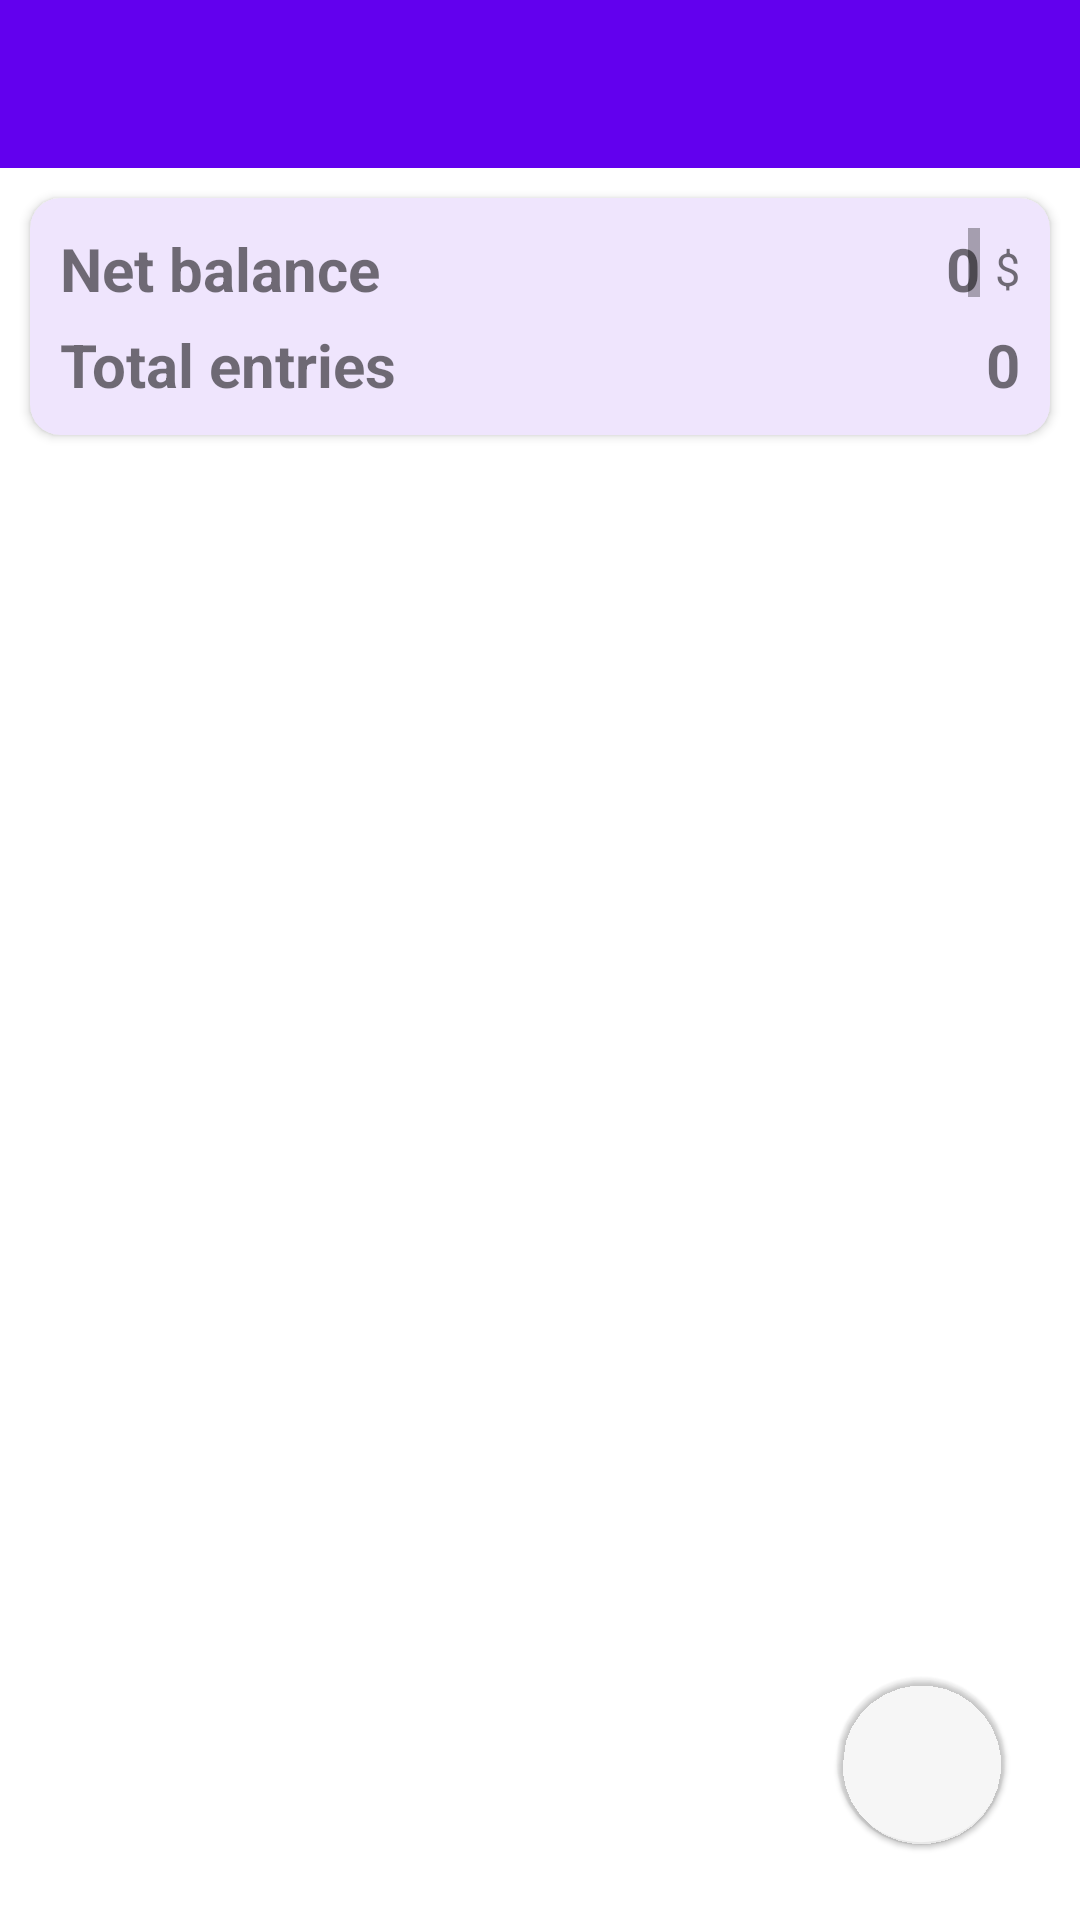

Layout XML and referenced resources for this Android screen:
<!-- AndroidManifest.xml: application theme AppTheme -->
<!-- res/layout/activity_entries.xml -->
<?xml version="1.0" encoding="utf-8"?>
<RelativeLayout xmlns:android="http://schemas.android.com/apk/res/android"
    xmlns:app="http://schemas.android.com/apk/res-auto"
    xmlns:tools="http://schemas.android.com/tools"
    android:id="@+id/entriesActivityWholeUIRelativeLayoutId"
    android:layout_width="match_parent"
    android:layout_height="match_parent"
    tools:context=".activities.EntriesActivity">

    <include
        android:id="@+id/entriesActivityToolbarId"
        layout="@layout/custom_toolbar" />

    <androidx.cardview.widget.CardView
        android:id="@+id/entriesActivityOverAllSummaryCardViewId"
        android:layout_width="match_parent"
        android:layout_height="wrap_content"
        android:layout_below="@id/entriesActivityToolbarId"
        android:layout_margin="10dp"
        app:cardBackgroundColor="@color/purple_50"
        app:cardCornerRadius="10dp">

        <LinearLayout
            android:id="@+id/entriesActivityTopLinearLayoutInsideSecondCardViewId"
            android:layout_width="match_parent"
            android:layout_height="wrap_content"
            android:orientation="vertical"
            android:padding="10dp">

            <RelativeLayout
                android:id="@+id/entriesActivityNetBalanceRelativeLayoutId"
                android:layout_width="match_parent"
                android:layout_height="wrap_content"
                android:gravity="center">

                <TextView
                    android:id="@+id/entriesActivityNetBalanceTextViewId"
                    android:layout_width="wrap_content"
                    android:layout_height="wrap_content"
                    android:gravity="left"
                    android:text="@string/entries_activity_net_balance_text_view"
                    android:textSize="20dp"
                    android:textStyle="bold" />

                <ScrollView
                    android:id="@+id/entriesActivityNetBalanceScrollViewId"
                    android:layout_width="match_parent"
                    android:layout_height="25dp"
                    android:layout_marginLeft="5dp"
                    android:layout_marginRight="5dp"
                    android:layout_toLeftOf="@id/entriesActivityCurrencySymbolTextViewId"
                    android:layout_toRightOf="@id/entriesActivityNetBalanceTextViewId">

                    <TextView
                        android:id="@+id/entriesActivityNetBalanceAmountTextViewId"
                        android:layout_width="match_parent"
                        android:layout_height="wrap_content"
                        android:gravity="right"
                        android:text="@string/entries_activity_net_balance_amount_text_view"
                        android:textSize="20dp"
                        android:textStyle="bold" />
                </ScrollView>

                <TextView
                    android:id="@+id/entriesActivityCurrencySymbolTextViewId"
                    style="@style/calculationFragmentMainLinearLayoutTextViewStyle"
                    android:layout_width="wrap_content"
                    android:layout_height="wrap_content"
                    android:layout_alignBaseline="@id/entriesActivityNetBalanceScrollViewId"
                    android:layout_alignParentRight="true"
                    android:layout_centerInParent="true"
                    android:text="@string/currency_symbol_text_view" />
            </RelativeLayout>

            <LinearLayout
                android:id="@+id/entriesActivityTotalEntriesLinearLayoutId"
                android:layout_width="match_parent"
                android:layout_height="wrap_content"
                android:layout_marginTop="5dp">

                <TextView
                    android:id="@+id/entriesActivityTotalEntriesTextViewId"
                    android:layout_width="wrap_content"
                    android:layout_height="wrap_content"
                    android:gravity="left"
                    android:text="@string/entries_activity_total_entries_text_view"
                    android:textSize="20dp"
                    android:textStyle="bold" />

                <TextView
                    android:id="@+id/entriesActivityTotalEntriesCountTextViewId"
                    android:layout_width="wrap_content"
                    android:layout_height="wrap_content"
                    android:layout_weight="1"
                    android:gravity="right"
                    android:text="@string/entries_activity_total_entries_count_text_view"
                    android:textSize="20dp"
                    android:textStyle="bold" />
            </LinearLayout>
        </LinearLayout>
    </androidx.cardview.widget.CardView>

    <RelativeLayout
        android:id="@+id/entriesActivityRecyclerViewRelativeLayoutId"
        android:layout_width="match_parent"
        android:layout_height="wrap_content"
        android:layout_below="@id/entriesActivityOverAllSummaryCardViewId"
        android:background="@android:color/white">

        <androidx.recyclerview.widget.RecyclerView
            android:id="@+id/entriesActivityRecyclerViewId"
            android:layout_width="match_parent"
            android:layout_height="wrap_content" />
    </RelativeLayout>

    <com.google.android.material.floatingactionbutton.FloatingActionButton
        android:id="@+id/entriesActivityAddEntryFloatingActionButtonId"
        android:layout_width="wrap_content"
        android:layout_height="wrap_content"
        android:layout_alignParentRight="true"
        android:layout_alignParentBottom="true"
        android:layout_margin="25dp"
        app:backgroundTint="@android:color/transparent"
        app:elevation="1dp"
        app:srcCompat="@drawable/ic_baseline_add_24" />
</RelativeLayout>
<!-- res/layout/custom_toolbar.xml (included above) -->
<?xml version="1.0" encoding="utf-8"?>
<androidx.appcompat.widget.Toolbar xmlns:android="http://schemas.android.com/apk/res/android"
    android:id="@+id/customToolbarId"
    android:layout_width="match_parent"
    android:layout_height="?attr/actionBarSize"
    android:background="@color/colorPrimary"
    android:theme="@style/ThemeOverlay.AppCompat.Light"></androidx.appcompat.widget.Toolbar>
<!-- resources referenced by this layout -->
<resources>
  <color name="colorPrimary">#FF6200EE</color>
  <color name="purple_50">#EFE5FD</color>
  <string name="currency_symbol_text_view">$</string>
  <string name="entries_activity_net_balance_amount_text_view">0</string>
  <string name="entries_activity_net_balance_text_view">Net balance</string>
  <string name="entries_activity_total_entries_count_text_view">0</string>
  <string name="entries_activity_total_entries_text_view">Total entries</string>
  <style name="calculationFragmentMainLinearLayoutTextViewStyle">
          <item name="android:textSize">15sp</item>
      </style>
  <style name="AppTheme" parent="Theme.MaterialComponents.Light.NoActionBar">
          
          <item name="colorPrimary">@color/colorPrimary</item>
          <item name="colorPrimaryDark">@color/colorPrimaryDark</item>
          <item name="colorAccent">@color/colorAccent</item>
          
          <item name="android:dropDownListViewStyle">@style/PopupMenuListView</item>
          <item name="actionModeStyle">@style/ActionModeStyle</item>
          <item name="actionBarTheme">@style/ThemeOverlay.AppCompat.Dark.ActionBar</item>
          <item name="android:actionOverflowButtonStyle">@style/MyCustomThemeOverFlow</item>
      </style>
  <color name="colorPrimaryDark">#FF3700B3</color>
  <color name="colorAccent">#FFBB86FC</color>
  <style name="PopupMenuListView" parent="@style/Widget.AppCompat.ListView.DropDown">
          <item name="android:divider">@color/colorAccent</item>
          <item name="android:dividerHeight">1dp</item>
      </style>
  <style name="ActionModeStyle" parent="@style/Widget.AppCompat.ActionMode">
          <item name="background">@color/colorPrimary</item>
          <item name="titleTextStyle">@style/ActionModeTitleTextStyle</item>
      </style>
  <style name="MyCustomThemeOverFlow">
          <item name="android:src">@drawable/ic_baseline_more_vert_24</item>
      </style>
  <style name="ActionModeTitleTextStyle" parent="@style/TextAppearance.AppCompat.Widget.ActionMode.Title">
          <item name="android:textColor">@android:color/white</item>
      </style>
</resources>
